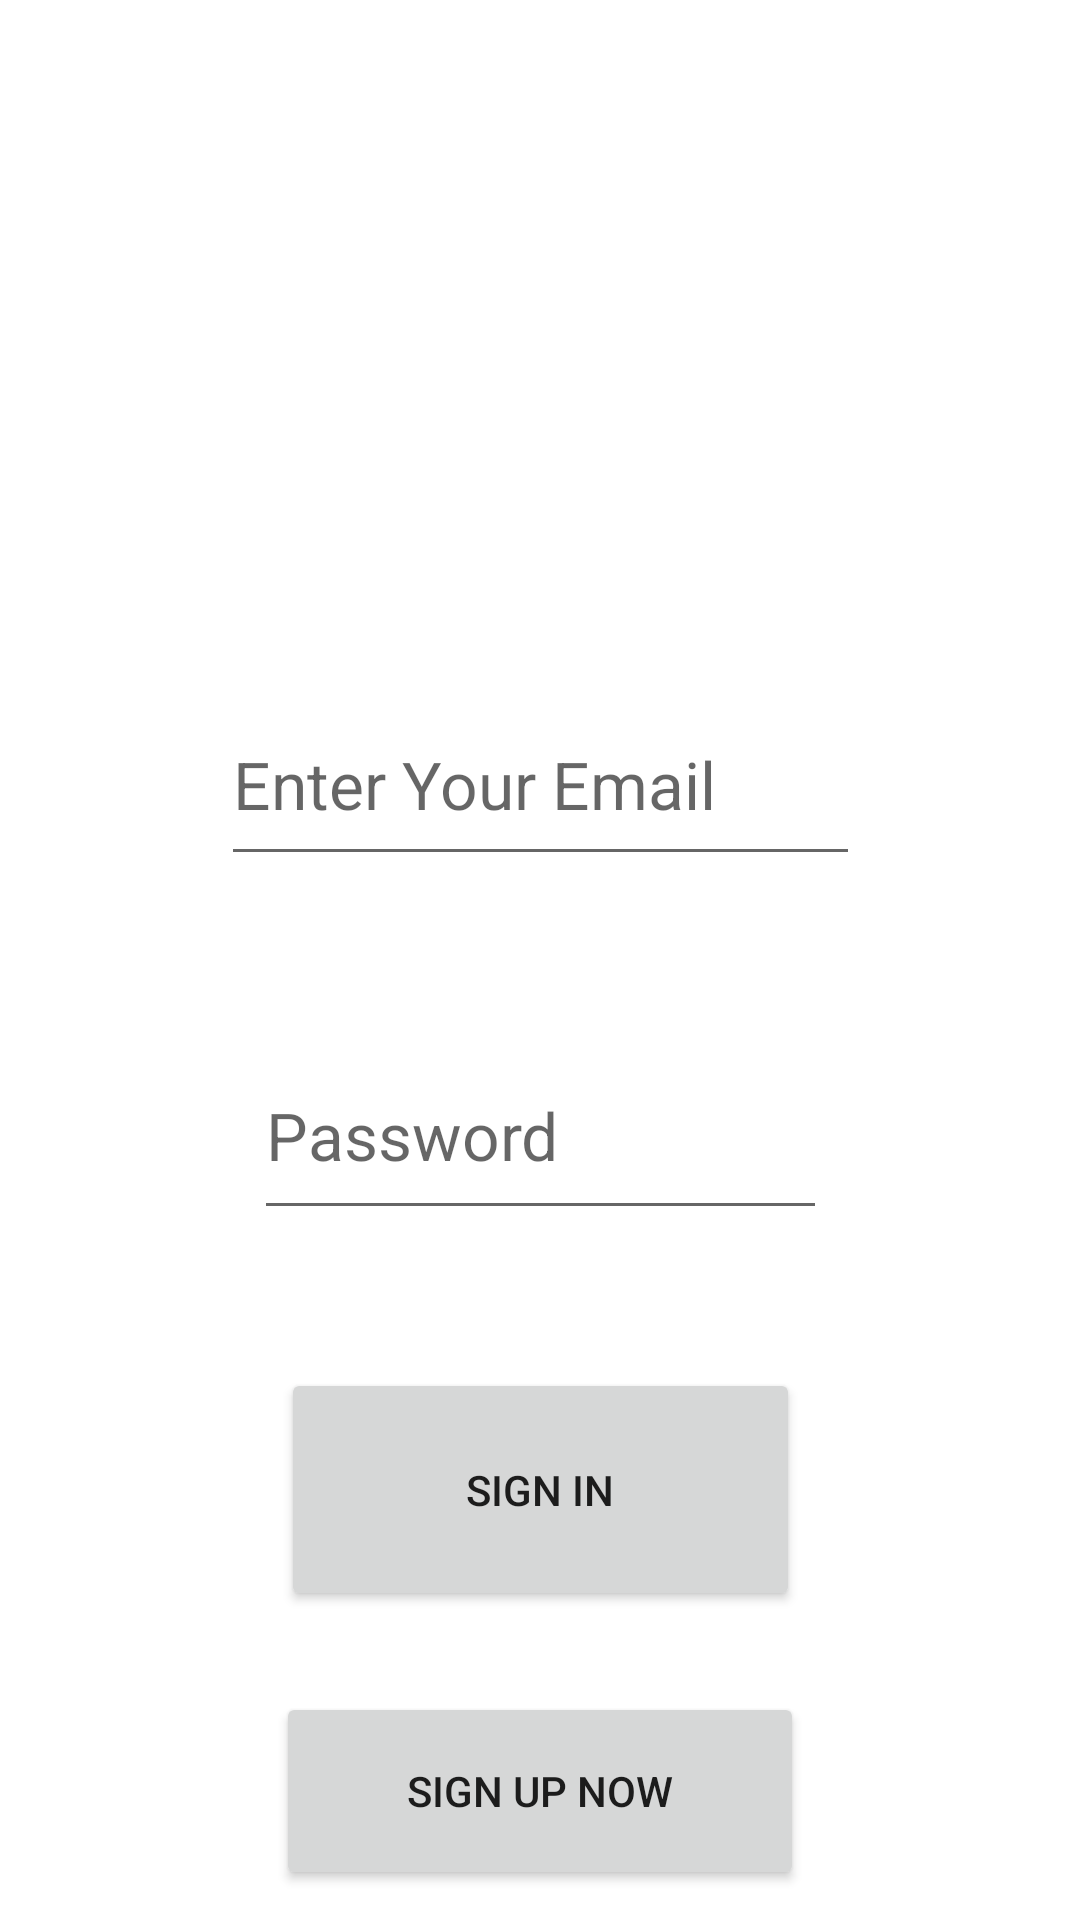

Write the Android layout XML for this screen, with the resource values it uses.
<!-- AndroidManifest.xml: application theme Theme.LOGIN2 -->
<!-- res/layout/activity_login.xml -->
<?xml version="1.0" encoding="utf-8"?>
<androidx.constraintlayout.widget.ConstraintLayout xmlns:android="http://schemas.android.com/apk/res/android"
    xmlns:app="http://schemas.android.com/apk/res-auto"
    xmlns:tools="http://schemas.android.com/tools"
    android:id="@+id/btnSignUp"
    android:layout_width="match_parent"
    android:layout_height="match_parent"
    tools:context=".LoginActivity">

    <TextView
        android:id="@+id/textView2"
        android:layout_width="207dp"
        android:layout_height="83dp"
        android:layout_marginTop="93dp"
        android:layout_marginBottom="619dp"
        android:text="Welcome"
        android:textAppearance="@style/TextAppearance.AppCompat.Display2"
        app:layout_constraintBottom_toBottomOf="parent"
        app:layout_constraintEnd_toEndOf="parent"
        app:layout_constraintStart_toStartOf="parent"
        app:layout_constraintTop_toTopOf="parent" />

    <EditText
        android:id="@+id/eEmailL"
        android:layout_width="213dp"
        android:layout_height="64dp"
        android:layout_marginTop="228dp"
        android:ems="10"
        android:hint="Enter Your Email"
        android:inputType="textEmailAddress"
        android:textAppearance="@style/TextAppearance.AppCompat.Large"
        app:layout_constraintEnd_toEndOf="parent"
        app:layout_constraintStart_toStartOf="parent"
        app:layout_constraintTop_toTopOf="parent" />

    <EditText
        android:id="@+id/ePasswordL"
        android:layout_width="191dp"
        android:layout_height="66dp"
        android:layout_marginTop="344dp"
        android:ems="10"
        android:hint="Password"
        android:inputType="textPassword"
        android:textAppearance="@style/TextAppearance.AppCompat.Large"
        app:layout_constraintEnd_toEndOf="parent"
        app:layout_constraintStart_toStartOf="parent"
        app:layout_constraintTop_toTopOf="parent" />

    <Button
        android:id="@+id/btnLogin"
        android:layout_width="173dp"
        android:layout_height="81dp"
        android:layout_marginTop="456dp"
        android:text="Sign in"
        app:layout_constraintEnd_toEndOf="parent"
        app:layout_constraintStart_toStartOf="parent"
        app:layout_constraintTop_toTopOf="parent" />

    <Button
        android:id="@+id/button2"
        android:layout_width="176dp"
        android:layout_height="66dp"
        android:layout_marginTop="564dp"
        android:text="Sign up Now"
        app:layout_constraintEnd_toEndOf="parent"
        app:layout_constraintStart_toStartOf="parent"
        app:layout_constraintTop_toTopOf="parent" />
</androidx.constraintlayout.widget.ConstraintLayout>
<!-- resources referenced by this layout -->
<resources>
  <style name="Theme.LOGIN2" parent="Theme.MaterialComponents.DayNight.DarkActionBar">
          
          <item name="colorPrimary">@color/purple_500</item>
          <item name="colorPrimaryVariant">@color/purple_700</item>
          <item name="colorOnPrimary">@color/white</item>
          
          <item name="colorSecondary">@color/teal_200</item>
          <item name="colorSecondaryVariant">@color/teal_700</item>
          <item name="colorOnSecondary">@color/black</item>
          
          <item name="android:statusBarColor" tools:targetApi="l">?attr/colorPrimaryVariant</item>
          
      </style>
  <!-- not gathered from this repository: default colours our renderer supplied (Android Studio template values) -->
  <color name="purple_500">#FF6200EE</color>
  <color name="purple_700">#FF3700B3</color>
  <color name="teal_200">#FF03DAC5</color>
  <color name="teal_700">#FF018786</color>
  <color name="black">#FF000000</color>
  <color name="white">#FFFFFFFF</color>
</resources>
